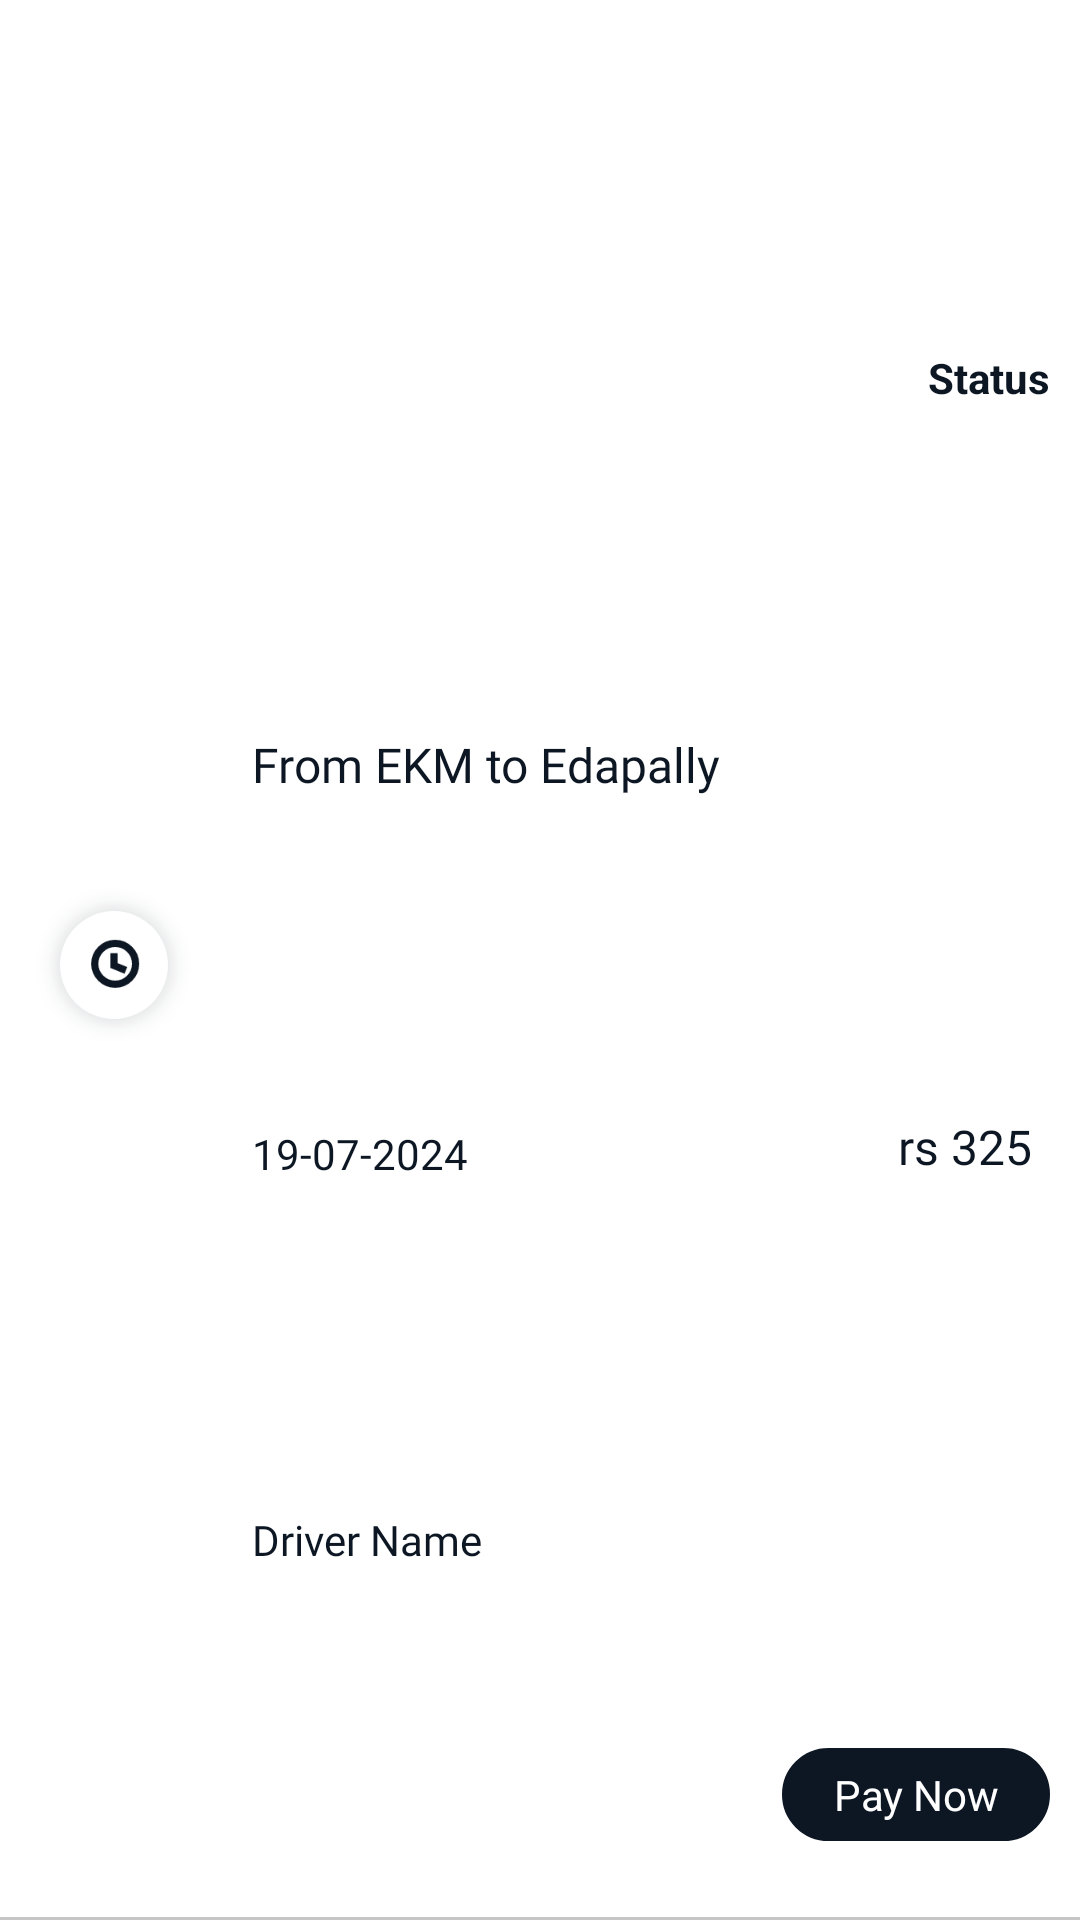

Android layout source for this screen:
<!-- AndroidManifest.xml: application theme Theme.ERiksha -->
<!-- res/layout/raw_my_bookings.xml -->
<?xml version="1.0" encoding="utf-8"?>
<androidx.constraintlayout.widget.ConstraintLayout
    xmlns:android="http://schemas.android.com/apk/res/android"
    xmlns:app="http://schemas.android.com/apk/res-auto"
    xmlns:tools="http://schemas.android.com/tools"
    android:layout_width="match_parent"
    android:layout_height="wrap_content"
    android:paddingTop="3dp"
    android:layout_marginBottom="4dp">

    <ImageView
        android:id="@+id/bImageView"
        android:layout_width="60dp"
        android:layout_height="60dp"
        android:layout_marginStart="8dp"
        android:src="@drawable/timer_icon_circle"
        app:layout_constraintBottom_toBottomOf="parent"
        app:layout_constraintStart_toStartOf="parent"
        app:layout_constraintTop_toTopOf="parent" />


    <TextView
        android:id="@+id/bStatusTextView"
        android:layout_width="wrap_content"
        android:layout_height="wrap_content"
        android:layout_marginTop="5dp"
        android:text="Status"
        android:textStyle="bold"
        android:layout_marginEnd="10dp"
        android:textColor="@color/txt_color"
        android:textSize="14dp"
        app:layout_constraintBottom_toTopOf="@+id/bRouteTextView"
        app:layout_constraintEnd_toEndOf="parent"
        app:layout_constraintHorizontal_bias="0.0"
        app:layout_constraintTop_toTopOf="parent" />

    <TextView
        android:id="@+id/bRouteTextView"
        android:layout_width="wrap_content"
        android:layout_height="wrap_content"
        android:layout_marginStart="16dp"
        android:layout_marginTop="18dp"
        android:fontFamily="@font/sf_pro_text_semibold"
        android:text="From EKM to Edapally"
        android:textColor="@color/txt_color"
        android:textSize="16sp"
        app:layout_constraintBottom_toTopOf="@+id/bDateTextView"
        app:layout_constraintEnd_toEndOf="parent"
        app:layout_constraintHorizontal_bias="0.0"
        app:layout_constraintStart_toEndOf="@+id/bImageView"
        app:layout_constraintTop_toTopOf="@+id/bStatusTextView" />

    <TextView
        android:id="@+id/bDateTextView"
        android:layout_width="wrap_content"
        android:layout_height="wrap_content"
        android:layout_marginStart="16dp"
        android:text="19-07-2024"
        android:fontFamily="@font/sf_pro_text_regular"
        android:textColor="@color/txt_color"
        app:layout_constraintBottom_toTopOf="@+id/bDriverNameTextView"
        app:layout_constraintStart_toEndOf="@+id/bImageView"
        app:layout_constraintTop_toBottomOf="@+id/bRouteTextView" />

    <TextView
        android:id="@+id/bPriceTextView"
        android:layout_width="wrap_content"
        android:layout_height="wrap_content"
        android:layout_marginEnd="16dp"
        android:text="rs 325"
        android:fontFamily="@font/sf_pro_text_semibold"
        android:textColor="@color/txt_color"
        android:textSize="16sp"
        android:layout_marginTop="8dp"
        app:layout_constraintBottom_toBottomOf="parent"
        app:layout_constraintEnd_toEndOf="parent"
        app:layout_constraintTop_toTopOf="@+id/bStatusTextView" />

    <TextView
        android:id="@+id/bDriverNameTextView"
        android:layout_width="wrap_content"
        android:layout_height="wrap_content"
        android:layout_marginStart="16dp"
        android:layout_marginBottom="8dp"
        android:fontFamily="@font/sf_pro_text_medium"
        android:text="Driver Name"
        android:textColor="@color/txt_color"
        app:layout_constraintBottom_toBottomOf="parent"
        app:layout_constraintStart_toEndOf="@+id/bImageView"
        app:layout_constraintTop_toBottomOf="@+id/bDateTextView" />


    <TextView
        android:id="@+id/bPayNowTextView"
        android:layout_width="wrap_content"
        android:layout_height="wrap_content"
        android:fontFamily="@font/sf_pro_text_regular"
        android:text="Pay Now"
        android:gravity="center"
        android:paddingLeft="17dp"
        android:paddingRight="17dp"
        android:paddingTop="6dp"
        android:paddingBottom="6dp"
        android:layout_marginTop="10dp"
        android:layout_marginBottom="10dp"
        android:layout_marginEnd="10dp"
        android:background="@drawable/black_rect"
        android:textColor="@color/white"
        app:layout_constraintBottom_toBottomOf="parent"
        app:layout_constraintEnd_toEndOf="parent"
        app:layout_constraintHorizontal_bias="0.724"
        app:layout_constraintTop_toBottomOf="@+id/bPriceTextView"
        app:layout_constraintVertical_bias="0.916" />

    <View
        android:layout_width="match_parent"
        android:layout_height="1dp"
        android:background="#C6C6C6"
        android:layout_marginTop="5dp"
        app:layout_constraintBottom_toBottomOf="parent"
        app:layout_constraintEnd_toEndOf="parent"
        app:layout_constraintStart_toStartOf="parent" />


</androidx.constraintlayout.widget.ConstraintLayout>
<!-- resources referenced by this layout -->
<resources>
  <color name="txt_color">#0d1724</color>
  <color name="white">#FFFFFFFF</color>
  <!-- drawable black_rect (drawable) -->
  <?xml version="1.0" encoding="UTF-8"?>
  <shape xmlns:android="http://schemas.android.com/apk/res/android" android:id="@+id/listview_background_shape">
      <stroke android:width="2dp" android:color="@color/txt_color" />
      <padding android:left="2dp"
          android:top="2dp"
          android:right="2dp"
          android:bottom="2dp" />
      <corners android:radius="30dp" />
      <solid android:color="@color/txt_color" />
  </shape>
  <!-- drawable timer_icon_circle: png bitmap (drawable-hdpi, 6133 bytes) -->
  <style name="Theme.ERiksha" parent="Theme.MaterialComponents.Light.NoActionBar">
          
          <item name="colorPrimary">@color/yellow</item>
          <item name="colorPrimaryVariant">@color/yellow</item>
          <item name="colorOnPrimary">@color/white</item>
          
          <item name="colorSecondary">@color/teal_200</item>
          <item name="colorSecondaryVariant">@color/teal_700</item>
          <item name="colorOnSecondary">@color/black</item>
          
          <item name="android:statusBarColor">?attr/colorPrimaryVariant</item>
          
      </style>
  <color name="yellow">#FEC231</color>
  <color name="teal_200">#FF03DAC5</color>
  <color name="teal_700">#FF018786</color>
  <color name="black">#FF000000</color>
</resources>
